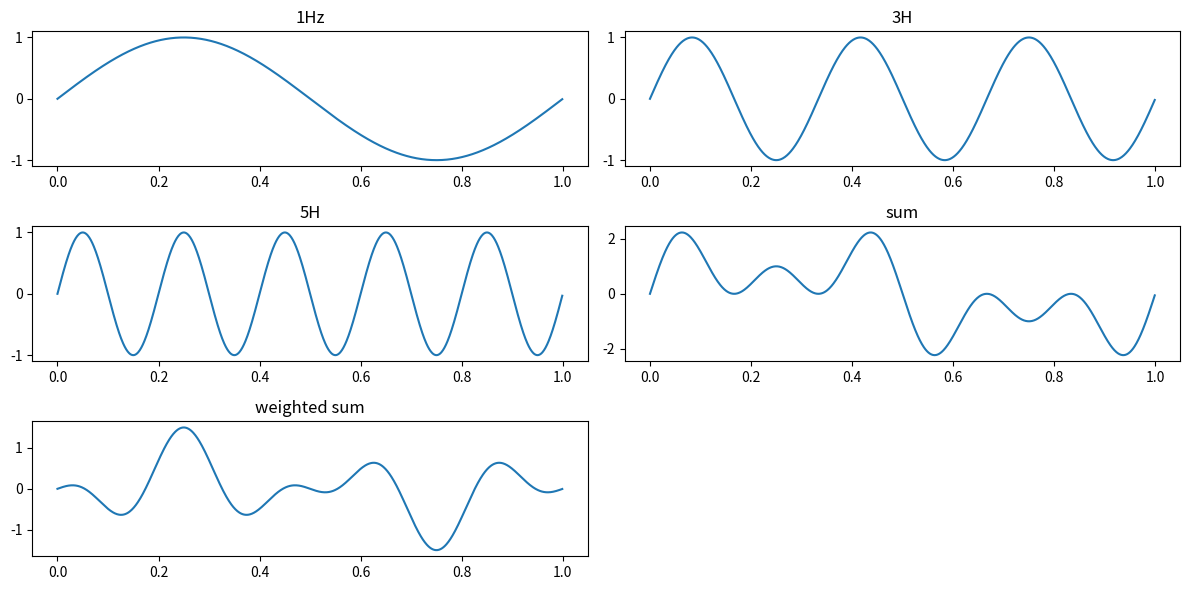

Generate this figure with matplotlib:
import matplotlib.pyplot as plt
import numpy as np

t = np.arange(0, 1, 0.001)
g = [0] * 5
g[0] = np.sin(2 * np.pi * t)
g[1] = np.sin(2 * np.pi * t * 3)
g[2] = np.sin(2 * np.pi * t * 5)
g[3] = g[0] + g[1] + g[2]
g[4] = 0.3 * g[0] - 0.7 * g[1] + 0.5 * g[2]

titles = ["1Hz", "3H", "5H", "sum", "weighted sum"]
plt.figure(figsize=(12, 6))
for i, titles in enumerate(titles):
    plt.subplot(3,2,i+1), plt.plot(t, g[i]), plt.title(titles)
plt.tight_layout()
plt.show()